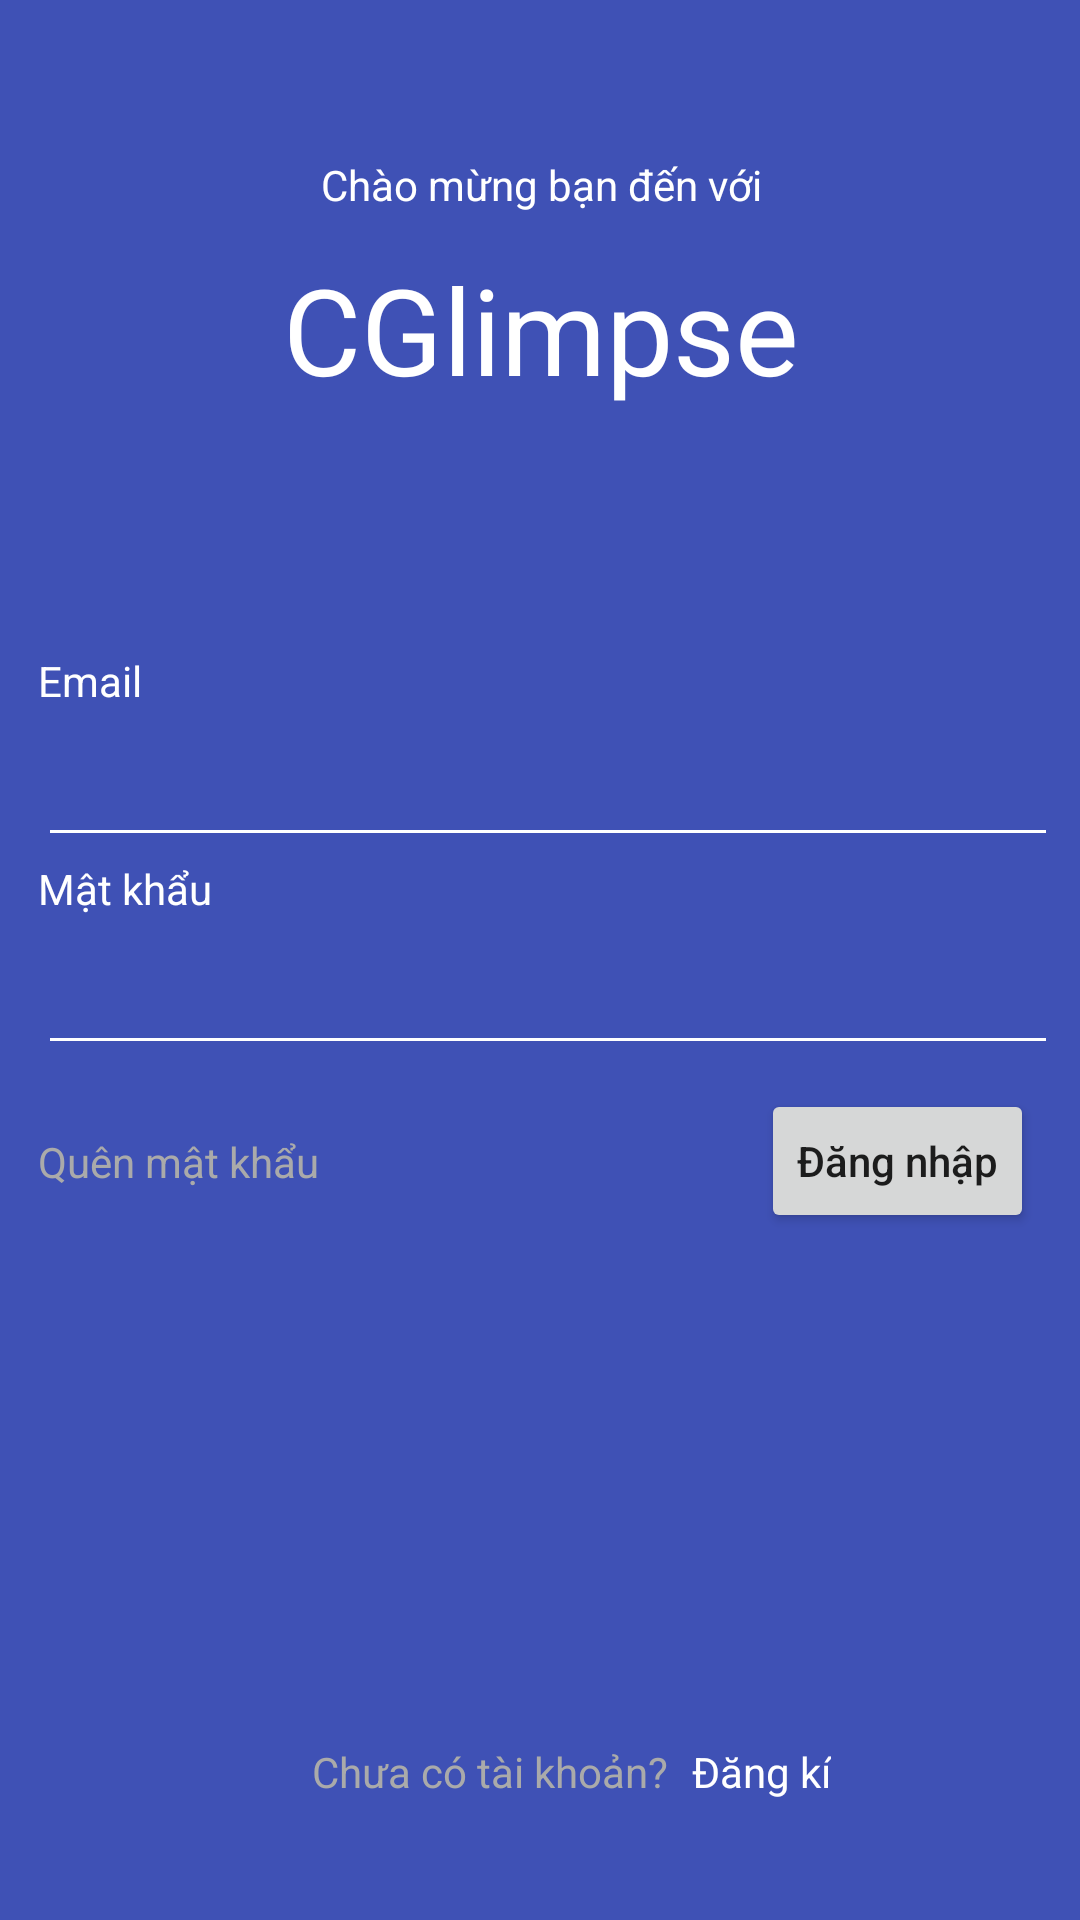

Layout XML and referenced resources for this Android screen:
<!-- AndroidManifest.xml: application theme AppTheme -->
<!-- res/layout/activity_login.xml -->
<?xml version="1.0" encoding="utf-8"?>
<android.support.constraint.ConstraintLayout xmlns:android="http://schemas.android.com/apk/res/android"
    xmlns:app="http://schemas.android.com/apk/res-auto"
    xmlns:tools="http://schemas.android.com/tools"
    android:layout_width="match_parent"
    android:layout_height="match_parent"
    android:background="@color/colorPrimary"
    tools:context=".LoginActivity">

    <TextView
        android:id="@+id/text_welcome"
        android:layout_width="wrap_content"
        android:layout_height="wrap_content"
        android:layout_marginTop="52dp"
        android:text="Chào mừng bạn đến với"
        android:textColor="@android:color/white"
        app:layout_constraintEnd_toEndOf="parent"
        app:layout_constraintHorizontal_bias="0.502"
        app:layout_constraintStart_toStartOf="parent"
        app:layout_constraintTop_toTopOf="parent" />

    <TextView
        android:id="@+id/text_logo"
        android:layout_width="wrap_content"
        android:layout_height="wrap_content"
        android:layout_marginTop="12dp"
        android:text="CGlimpse"
        android:textColor="@android:color/white"
        android:textSize="40sp"
        app:layout_constraintEnd_toEndOf="parent"
        app:layout_constraintHorizontal_bias="0.502"
        app:layout_constraintStart_toStartOf="parent"
        app:layout_constraintTop_toBottomOf="@+id/text_welcome" />

    <EditText
        android:id="@+id/edit_text_email"
        android:layout_width="340dp"
        android:layout_height="wrap_content"
        android:layout_marginLeft="8dp"
        android:layout_marginStart="8dp"
        android:layout_marginTop="108dp"
        android:ems="10"
        android:inputType="textEmailAddress"
        android:theme="@style/InputStyle"
        app:layout_constraintEnd_toEndOf="parent"
        app:layout_constraintHorizontal_bias="0.388"
        app:layout_constraintStart_toStartOf="parent"
        app:layout_constraintTop_toBottomOf="@+id/text_logo" />

    <TextView
        android:id="@+id/text_email"
        android:layout_width="wrap_content"
        android:layout_height="wrap_content"
        android:layout_marginBottom="8dp"
        android:text="Email"
        android:textColor="@android:color/white"
        app:layout_constraintBottom_toTopOf="@+id/edit_text_email"
        app:layout_constraintStart_toStartOf="@+id/edit_text_email" />

    <EditText
        android:id="@+id/edit_text_password"
        android:layout_width="340dp"
        android:layout_height="wrap_content"
        android:layout_marginTop="28dp"
        android:ems="10"
        android:inputType="textPassword"
        android:theme="@style/InputStyle"
        app:layout_constraintStart_toStartOf="@+id/edit_text_email"
        app:layout_constraintTop_toBottomOf="@+id/edit_text_email" />

    <TextView
        android:id="@+id/text_password"
        android:layout_width="wrap_content"
        android:layout_height="wrap_content"
        android:layout_marginBottom="8dp"
        android:text="Mật khẩu"
        android:textColor="@android:color/white"
        app:layout_constraintBottom_toTopOf="@+id/edit_text_password"
        app:layout_constraintStart_toStartOf="@+id/edit_text_password" />

    <Button
        android:id="@+id/btn_login"
        android:layout_width="wrap_content"
        android:layout_height="wrap_content"
        android:layout_marginEnd="8dp"
        android:layout_marginRight="8dp"
        android:layout_marginTop="8dp"
        android:text="Đăng nhập"
        android:textAllCaps="false"
        app:layout_constraintEnd_toEndOf="@+id/edit_text_password"
        app:layout_constraintTop_toBottomOf="@+id/edit_text_password" />

    <TextView
        android:id="@+id/text_no_account"
        android:layout_width="wrap_content"
        android:layout_height="wrap_content"
        android:layout_marginBottom="40dp"
        android:layout_marginLeft="104dp"
        android:layout_marginStart="104dp"
        android:text="Chưa có tài khoản?"
        android:textColor="@android:color/darker_gray"
        app:layout_constraintBottom_toBottomOf="parent"
        app:layout_constraintStart_toStartOf="parent" />

    <TextView
        android:id="@+id/text_register"
        android:layout_width="wrap_content"
        android:layout_height="wrap_content"
        android:layout_marginLeft="8dp"
        android:layout_marginStart="8dp"
        android:text="Đăng kí"
        android:textColor="@android:color/white"
        app:layout_constraintBottom_toBottomOf="@+id/text_no_account"
        app:layout_constraintStart_toEndOf="@+id/text_no_account"
        app:layout_constraintTop_toTopOf="@+id/text_no_account" />

    <TextView
        android:id="@+id/textView7"
        android:layout_width="wrap_content"
        android:layout_height="wrap_content"
        android:layout_marginBottom="8dp"
        android:layout_marginTop="8dp"
        android:text="Quên mật khẩu"
        android:textColor="@android:color/darker_gray"
        app:layout_constraintBottom_toBottomOf="@+id/btn_login"
        app:layout_constraintStart_toStartOf="@+id/edit_text_password"
        app:layout_constraintTop_toTopOf="@+id/btn_login" />

    <ProgressBar
        android:id="@+id/progress_bar_login"
        style="?android:attr/progressBarStyle"
        android:layout_width="wrap_content"
        android:layout_height="wrap_content"
        android:layout_marginBottom="8dp"
        android:theme="@style/InputStyle"
        android:visibility="invisible"
        app:layout_constraintBottom_toTopOf="@+id/text_no_account"
        app:layout_constraintEnd_toEndOf="parent"
        app:layout_constraintHorizontal_bias="0.5"
        app:layout_constraintStart_toStartOf="parent" />

</android.support.constraint.ConstraintLayout>
<!-- resources referenced by this layout -->
<resources>
  <color name="colorPrimary">#3f51b5</color>
  <style name="InputStyle" parent="ThemeOverlay.AppCompat.Light">
          <item name="android:textColorPrimary">@color/colorWhite</item>
          <item name="colorAccent">@color/colorWhite</item>
          <item name="colorControlNormal">@color/colorWhite</item>
  
      </style>
  <style name="AppTheme" parent="Theme.AppCompat.Light.NoActionBar">
          
          <item name="colorPrimary">@color/colorPrimary</item>
          <item name="colorPrimaryDark">@color/colorPrimaryDark</item>
          <item name="colorAccent">@color/colorAccent</item>
  
      </style>
  <color name="colorWhite">#fff</color>
  <color name="colorPrimaryDark">#303F9F</color>
  <color name="colorAccent">#FF4081</color>
</resources>
